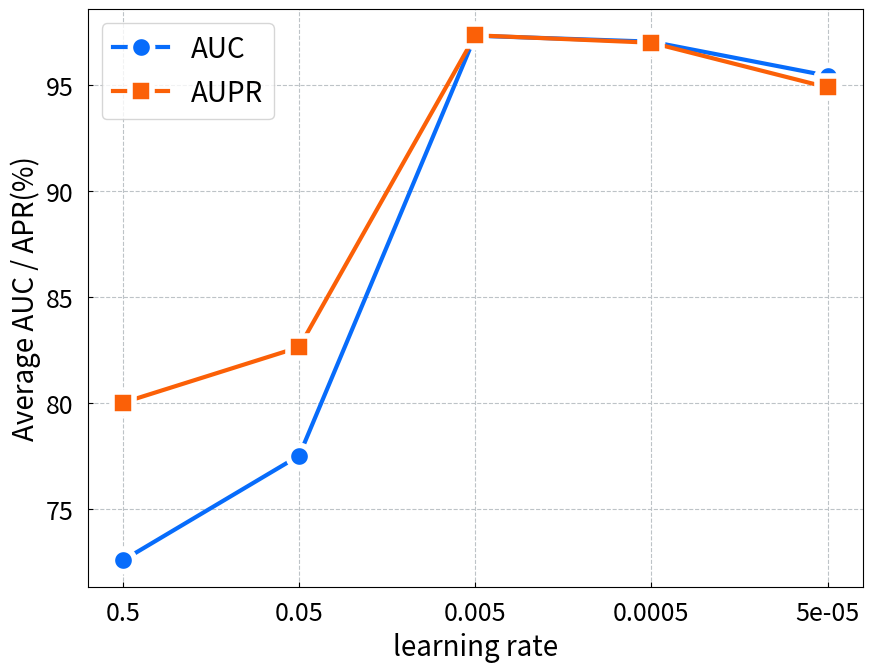

Python code for this plot:
import matplotlib.pyplot as plt
import numpy as np
from matplotlib.ticker import FixedLocator, MaxNLocator

# 输出维度数据
x_values = [0.5, 0.05, 0.005, 0.0005, 0.00005]  # 原始x值
y1 = [72.56, 77.50, 97.32, 97.04, 95.43]
y2 = [80.00, 82.62, 97.34, 96.99, 94.88]

# 创建图形和轴对象
fig, ax = plt.subplots(figsize=(10, 7.5))

# 使用linspace生成等间距的x坐标位置
x_positions = np.linspace(0, len(x_values) - 1, len(x_values))

# 绘制第一条折线图
ax.plot(x_positions, y1, label='AUC', color='#076CFB', linestyle='-', linewidth=3, marker='o', markeredgewidth=4, markeredgecolor='white', markersize=16)
# 绘制第二条折线图
ax.plot(x_positions, y2, label='AUPR', color='#FB6007', linestyle='-', linewidth=3, marker='s', markeredgewidth=4, markeredgecolor='white', markersize=16)

# 添加标题和轴标签
# ax.set_title('(c)', fontsize=16, fontweight='bold', color='#2c3e50')
ax.set_xlabel('learning rate', fontsize=20, color='black')
ax.set_ylabel('Average AUC / APR(%)', fontsize=20, color='black')

# 设置图例
ax.legend(loc='upper left', fontsize=20)
ax.yaxis.set_major_locator(MaxNLocator(6))  # Y轴最大刻度数量

# 设置x轴的刻度值和标签
ax.set_xticks(x_positions)
ax.set_xticklabels(x_values)

# 设置网格线样式
ax.grid(True, linestyle='--', color='#bdc3c7', linewidth=0.8)

# 设置轴刻度的样式
ax.tick_params(axis='x', colors='black', labelsize=18, tickdir='in', pad=10)
ax.tick_params(axis='y', colors='black', labelsize=18, tickdir='in', pad=10)

# 保存图形
plt.savefig('learning_rate.png', dpi=300, bbox_inches='tight')
plt.savefig('learning_rate.pdf', dpi=300, bbox_inches='tight')

# 显示图形
plt.show()
